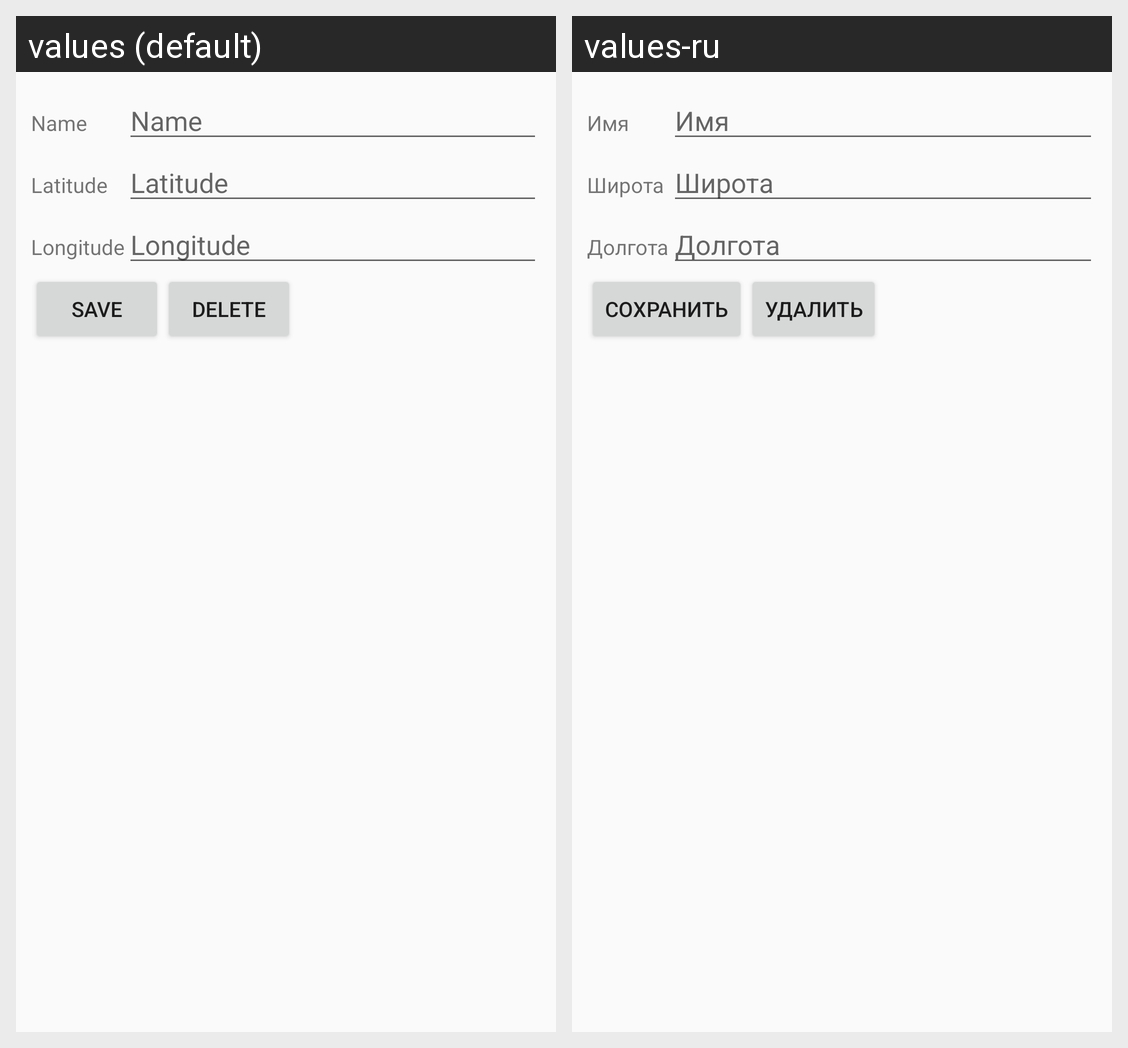

For this localized Android screen grid, give each drawn string resource with its value in every locale shown.
Android screen res/layout/fragment_place.xml rendered under 2 locales, left to right: values (default), values-ru. Device: Nexus 5 (rendered at 1080×1920; each locale shown at half size, 540×960, under a caption strip naming it); theme AppTheme.
Strings drawn on this screen, with the default value and each locale's value (text and hints the layout hard-codes, and strings that could not be matched under every locale, appear in the picture but are not listed):

place_name
  values: Name
  values-ru: Имя

latitude
  values: Latitude
  values-ru: Широта

longitude
  values: Longitude
  values-ru: Долгота

save
  values: Save
  values-ru: Сохранить

delete
  values: Delete
  values-ru: Удалить
